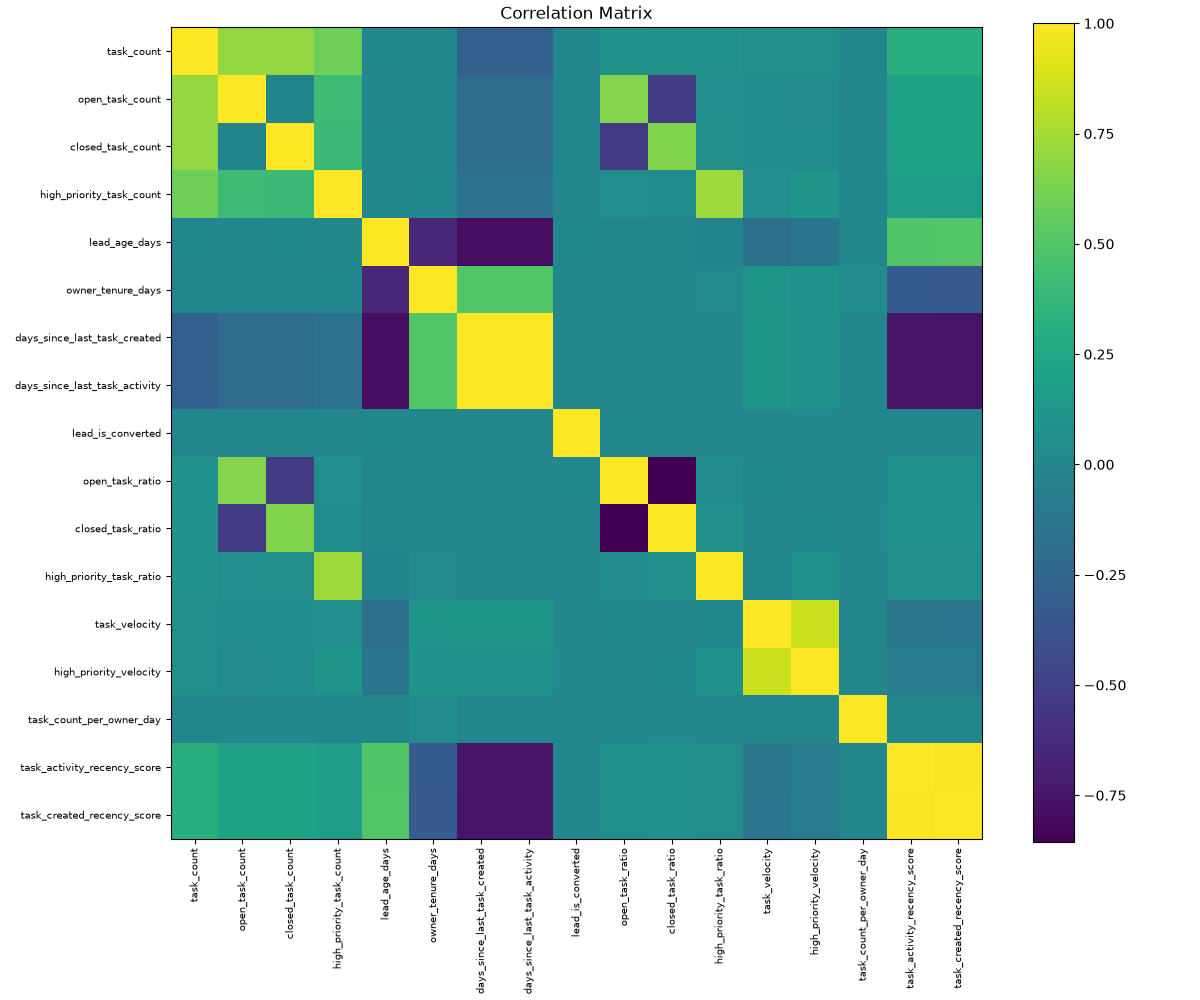

The table this chart was drawn from, first rows:
, task_count, open_task_count, closed_task_count, high_priority_task_count, lead_age_days, owner_tenure_days, days_since_last_task_created, days_since_last_task_activity, lead_is_converted, open_task_ratio, closed_task_ratio, high_priority_task_ratio, task_velocity, high_priority_velocity, task_count_per_owner_day, task_activity_recency_score, task_created_recency_score
task_count, 1.0, 0.7054, 0.6979, 0.5884, 0.01026, -0.002663, -0.2814, -0.2814, -0.002055, 0.09772, 0.07753, 0.07969, 0.06768, 0.05956, -0.007473, 0.3093, 0.3072
open_task_count, 0.7054, 1.0, -0.01542, 0.4148, 0.003679, 0.001742, -0.1908, -0.191, 0.004674, 0.6569, -0.5342, 0.05312, 0.04704, 0.03489, -0.008723, 0.2135, 0.2122
closed_task_count, 0.6979, -0.01542, 1.0, 0.411, 0.01076, -0.005516, -0.1926, -0.1925, -0.007622, -0.5259, 0.6491, 0.05873, 0.04793, 0.04876, -0.001728, 0.2206, 0.2188
high_priority_task_count, 0.5884, 0.4148, 0.411, 1.0, -0.01014, 0.009006, -0.1545, -0.1543, 0.001063, 0.05323, 0.04767, 0.729, 0.05262, 0.1069, -0.003232, 0.1832, 0.181
lead_age_days, 0.01026, 0.003679, 0.01076, -0.01014, 1.0, -0.6441, -0.7864, -0.7865, 0.01372, -0.009424, 0.006206, -0.01879, -0.1714, -0.1358, -0.006035, 0.4925, 0.5059
owner_tenure_days, -0.002663, 0.001742, -0.005516, 0.009006, -0.6441, 1.0, 0.5032, 0.5032, -0.006067, 0.002225, -0.003254, 0.01877, 0.1171, 0.09789, 0.03912, -0.3156, -0.3236
days_since_last_task_created, -0.2814, -0.1908, -0.1926, -0.1545, -0.7864, 0.5032, 1.0, 0.9999, -0.01483, -0.001665, 0.001665, -2.1889524501550224e-05, 0.1253, 0.09882, 0.002852, -0.7465, -0.753
days_since_last_task_activity, -0.2814, -0.191, -0.1925, -0.1543, -0.7865, 0.5032, 0.9999, 1.0, -0.01494, -0.001869, 0.001869, 0.0001921, 0.1254, 0.09895, 0.002801, -0.7466, -0.7529
lead_is_converted, -0.002055, 0.004674, -0.007622, 0.001063, 0.01372, -0.006067, -0.01483, -0.01494, 1.0, 0.007216, -0.007646, 0.00579, 0.005233, 0.002144, -0.008132, 0.005863, 0.00454
open_task_ratio, 0.09772, 0.6569, -0.5259, 0.05323, -0.009424, 0.002225, -0.001665, -0.001869, 0.007216, 1.0, -0.8565, 0.04232, 0.00929, -0.001512, -0.0001137, 0.0735, 0.07241
closed_task_ratio, 0.07753, -0.5342, 0.6491, 0.04767, 0.006206, -0.003254, 0.001665, 0.001869, -0.007646, -0.8565, 1.0, 0.06227, 0.002699, 0.01088, -0.0002804, 0.08516, 0.08246
high_priority_task_ratio, 0.07969, 0.05312, 0.05873, 0.729, -0.01879, 0.01877, -2.1889524501550224e-05, 0.0001921, 0.00579, 0.04232, 0.06227, 1.0, 0.01263, 0.07185, -0.003793, 0.06398, 0.06173
task_velocity, 0.06768, 0.04704, 0.04793, 0.05262, -0.1714, 0.1171, 0.1253, 0.1254, 0.005233, 0.00929, 0.002699, 0.01263, 1.0, 0.8538, -0.008141, -0.1218, -0.1282
high_priority_velocity, 0.05956, 0.03489, 0.04876, 0.1069, -0.1358, 0.09789, 0.09882, 0.09895, 0.002144, -0.001512, 0.01088, 0.07185, 0.8538, 1.0, -0.0007837, -0.09013, -0.09511
task_count_per_owner_day, -0.007473, -0.008723, -0.001728, -0.003232, -0.006035, 0.03912, 0.002852, 0.002801, -0.008132, -0.0001137, -0.0002804, -0.003793, -0.008141, -0.0007837, 1.0, -0.001014, -0.0008794
task_activity_recency_score, 0.3093, 0.2135, 0.2206, 0.1832, 0.4925, -0.3156, -0.7465, -0.7466, 0.005863, 0.0735, 0.08516, 0.06398, -0.1218, -0.09013, -0.001014, 1.0, 0.9809
task_created_recency_score, 0.3072, 0.2122, 0.2188, 0.181, 0.5059, -0.3236, -0.753, -0.7529, 0.00454, 0.07241, 0.08246, 0.06173, -0.1282, -0.09511, -0.0008794, 0.9809, 1.0
